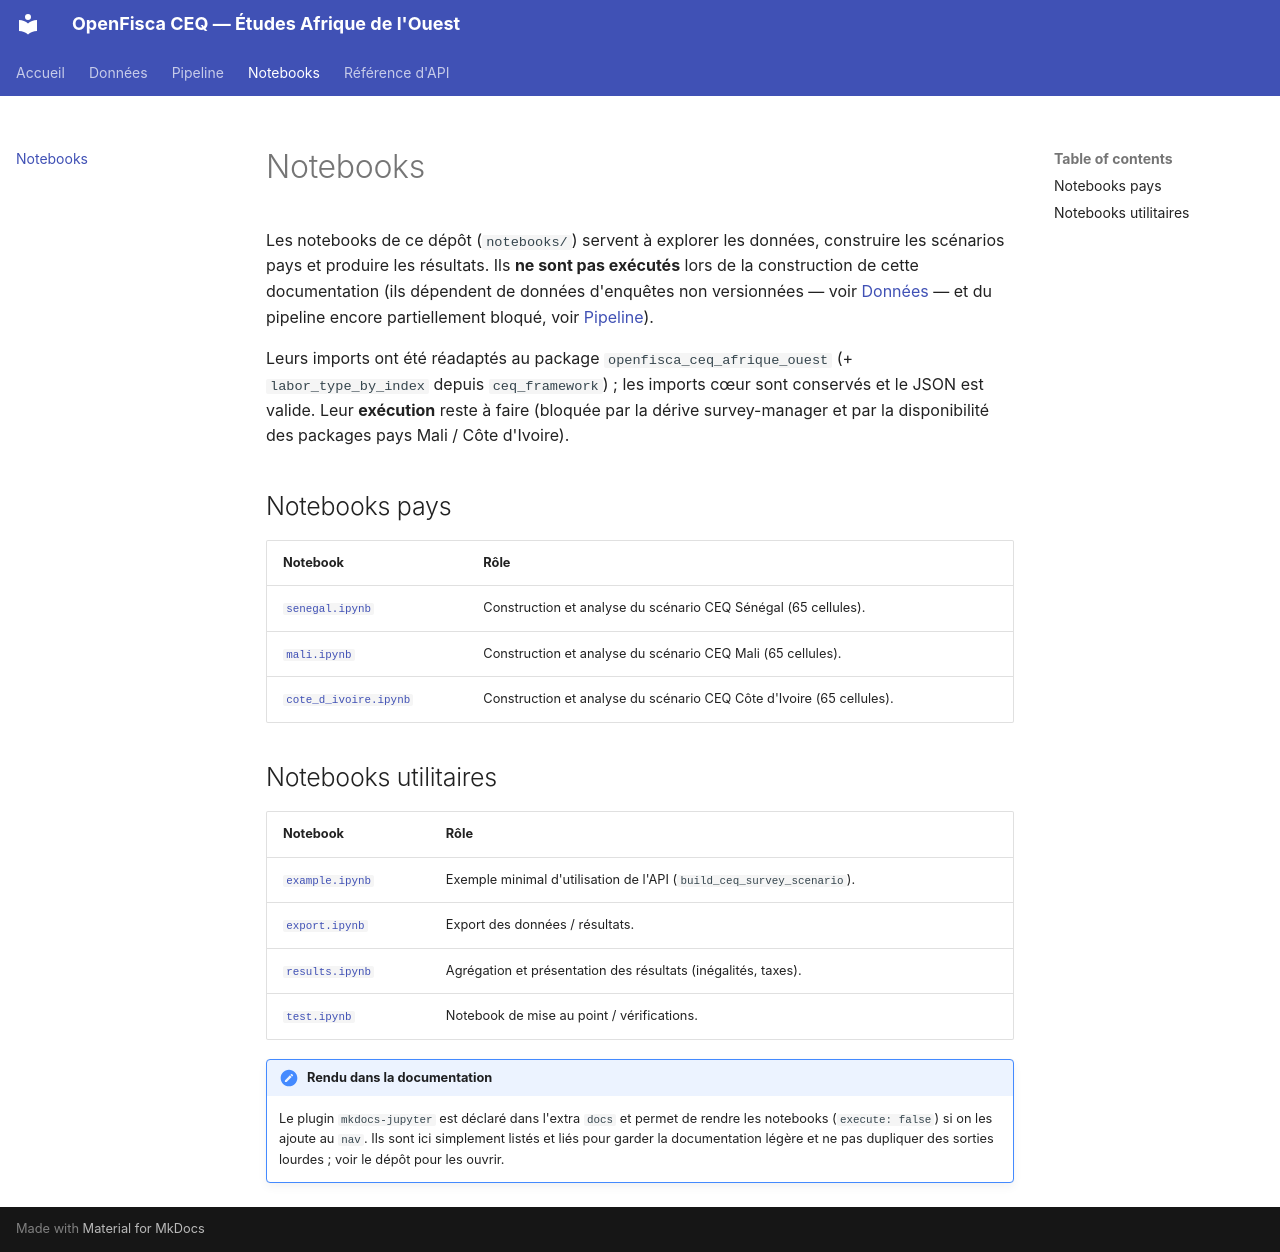

repository: openfisca/openfisca-ceq-afrique-ouest · page: notebooks/index.html · generator: mkdocs

# Notebooks

Les notebooks de ce dépôt (`notebooks/`) servent à explorer les données, construire
les scénarios pays et produire les résultats. Ils **ne sont pas exécutés** lors de la
construction de cette documentation (ils dépendent de données d'enquêtes non
versionnées — voir [Données](donnees/index.md) — et du pipeline encore partiellement
bloqué, voir [Pipeline](pipeline.md)).

Leurs imports ont été réadaptés au package `openfisca_ceq_afrique_ouest`
(+ `labor_type_by_index` depuis `ceq_framework`) ; les imports cœur sont
conservés et le JSON est valide. Leur **exécution** reste à faire (bloquée par la
dérive survey-manager et par la disponibilité des packages pays Mali / Côte d'Ivoire).

## Notebooks pays

| Notebook | Rôle |
| --- | --- |
| [`senegal.ipynb`](https://github.com/openfisca/openfisca-ceq-afrique-ouest/blob/master/notebooks/senegal.ipynb) | Construction et analyse du scénario CEQ Sénégal (65 cellules). |
| [`mali.ipynb`](https://github.com/openfisca/openfisca-ceq-afrique-ouest/blob/master/notebooks/mali.ipynb) | Construction et analyse du scénario CEQ Mali (65 cellules). |
| [`cote_d_ivoire.ipynb`](https://github.com/openfisca/openfisca-ceq-afrique-ouest/blob/master/notebooks/cote_d_ivoire.ipynb) | Construction et analyse du scénario CEQ Côte d'Ivoire (65 cellules). |

## Notebooks utilitaires

| Notebook | Rôle |
| --- | --- |
| [`example.ipynb`](https://github.com/openfisca/openfisca-ceq-afrique-ouest/blob/master/notebooks/example.ipynb) | Exemple minimal d'utilisation de l'API (`build_ceq_survey_scenario`). |
| [`export.ipynb`](https://github.com/openfisca/openfisca-ceq-afrique-ouest/blob/master/notebooks/export.ipynb) | Export des données / résultats. |
| [`results.ipynb`](https://github.com/openfisca/openfisca-ceq-afrique-ouest/blob/master/notebooks/results.ipynb) | Agrégation et présentation des résultats (inégalités, taxes). |
| [`test.ipynb`](https://github.com/openfisca/openfisca-ceq-afrique-ouest/blob/master/notebooks/test.ipynb) | Notebook de mise au point / vérifications. |

!!! note "Rendu dans la documentation"
    Le plugin `mkdocs-jupyter` est déclaré dans l'extra `docs` et permet de rendre
    les notebooks (`execute: false`) si on les ajoute au `nav`. Ils sont ici
    simplement listés et liés pour garder la documentation légère et ne pas dupliquer
    des sorties lourdes ; voir le dépôt pour les ouvrir.
